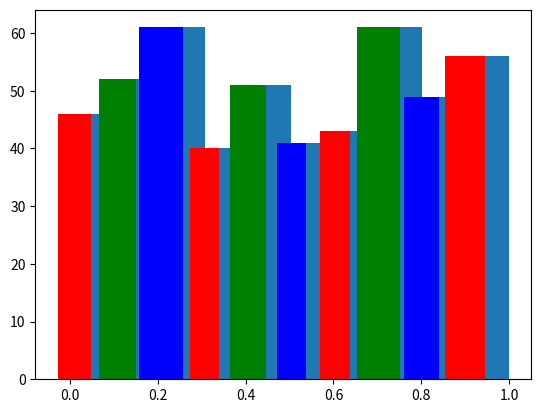

The matplotlib source for this figure:
#!/usr/bin/env python3
# -*- coding: utf-8 -*-
"""
Created on Mon Dec 31 10:49:58 2018

[redacted]
"""
import numpy as np
import matplotlib.pyplot as plt

data = np.random.random(500)
#plt.hist(data)
counts, bin_edges, _ = plt.hist(data)
bin_size = bin_edges[1] -bin_edges[0]
new_widths = bin_size * counts / counts.max()
plt.bar(bin_edges[:-1], counts, width=new_widths, color=['r','g','b'])
